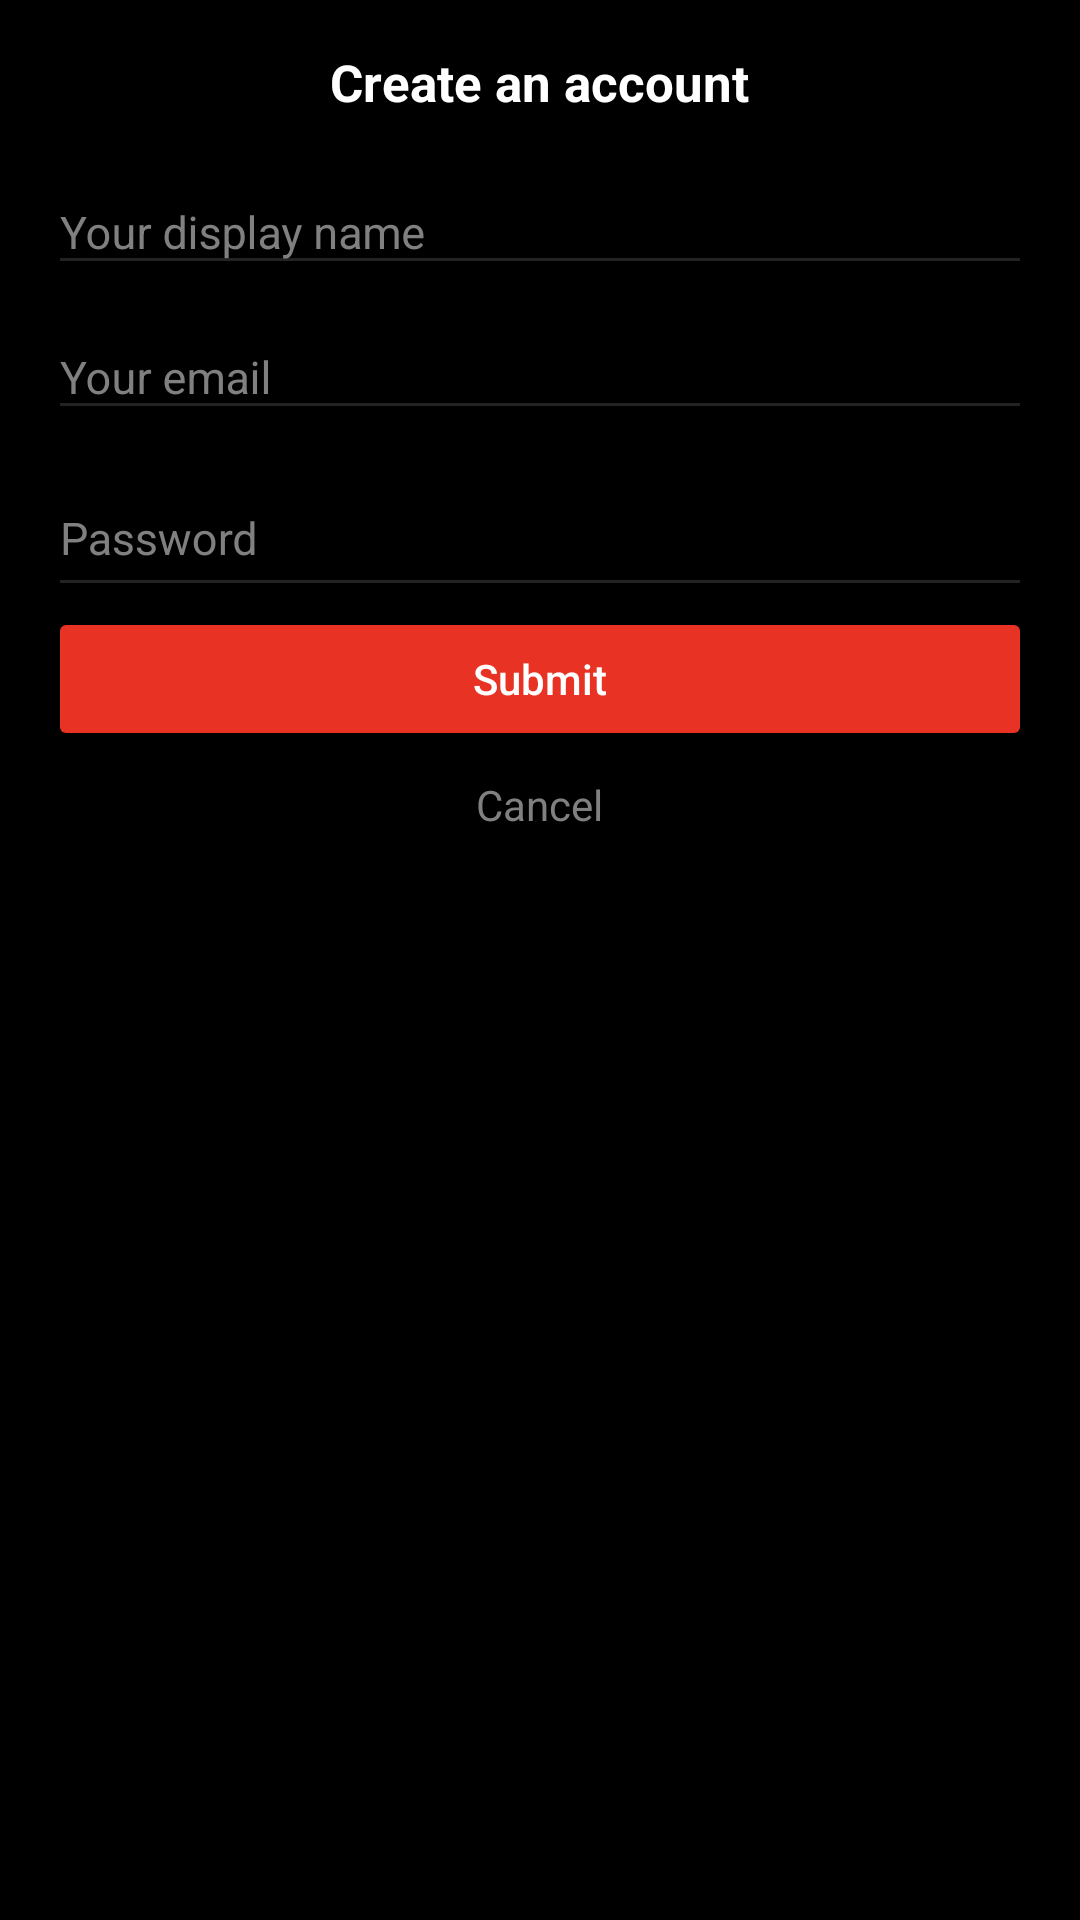

The Android layout XML behind this screen, and the referenced resources:
<!-- AndroidManifest.xml: application theme AppTheme -->
<!-- res/layout/dialog_register.xml -->
<?xml version="1.0" encoding="utf-8"?>
<LinearLayout xmlns:android="http://schemas.android.com/apk/res/android"
    xmlns:app="http://schemas.android.com/apk/res-auto"
    android:layout_width="match_parent"
    android:layout_height="match_parent"
    android:background="@color/black_primary"
    android:clipToPadding="false"
    android:orientation="vertical"
    android:paddingLeft="16dp"
    android:paddingRight="16dp"
    android:paddingTop="16dp">

    <TextView
        android:id="@+id/dialog_register_title"
        android:layout_width="wrap_content"
        android:layout_height="wrap_content"
        android:layout_gravity="center"
        android:text="Create an account"
        android:textColor="@color/black_primary_text"
        android:textSize="17sp"
        android:textStyle="bold" />

    <com.google.android.material.textfield.TextInputLayout
        android:id="@+id/dialog_account_display_name_layout"
        style="@style/dialogTextInputLayout"
        android:layout_marginTop="8dp"
        android:hint="Your display name"
        android:theme="@style/textAppearance">

        <com.google.android.material.textfield.TextInputEditText
            android:id="@+id/dialog_register_display_name"
            android:maxLines="1"
            style="@style/dialogEditText" />
    </com.google.android.material.textfield.TextInputLayout>

    <com.google.android.material.textfield.TextInputLayout
        android:id="@+id/dialog_register_email_layout"
        style="@style/dialogTextInputLayout"
        android:hint="Your email"
        android:theme="@style/textAppearance">

        <com.google.android.material.textfield.TextInputEditText
            android:id="@+id/dialog_register_email"
            android:maxLines="1"
            style="@style/dialogEditText" />
    </com.google.android.material.textfield.TextInputLayout>

    <com.google.android.material.textfield.TextInputLayout
        android:id="@+id/dialog_register_password_layout"
        style="@style/dialogTextInputLayout"
        android:hint="Password"
        android:theme="@style/textAppearance"
        app:passwordToggleEnabled="true">

        <com.google.android.material.textfield.TextInputEditText
            android:id="@+id/dialog_register_password"
            style="@style/dialogEditText"
            android:maxLines="1"
            android:inputType="textPassword" />
    </com.google.android.material.textfield.TextInputLayout>

    <Button
        android:id="@+id/dialog_register_submit"
        style="@style/btnAccent"
        android:layout_width="match_parent"
        android:text="@string/submit"/>

    <ProgressBar
        android:id="@+id/dialog_register_submit_loading"
        android:layout_width="match_parent"
        android:layout_height="10dp"
        android:indeterminate="true"
        android:layout_marginTop="-10dp"
        android:layout_marginLeft="5dp"
        android:visibility="invisible"
        android:layout_marginRight="5dp"
        style="@style/Widget.AppCompat.ProgressBar.Horizontal"/>

    <androidx.cardview.widget.CardView
        android:id="@+id/dialog_register_cancel"
        android:layout_width="match_parent"
        android:layout_height="35dp"
        android:backgroundTint="@android:color/transparent"
        android:clickable="true"
        android:foreground="?attr/selectableItemBackground"
        app:cardElevation="0dp">

        <TextView
            android:layout_width="wrap_content"
            android:layout_height="wrap_content"
            android:layout_gravity="center"
            android:text="Cancel"
            android:textColor="@color/purple_dark_secondary_text"
            android:textSize="14sp" />
    </androidx.cardview.widget.CardView>

</LinearLayout>
<!-- resources referenced by this layout -->
<resources>
  <color name="black_primary">#000000</color>
  <color name="black_primary_text">#FFFFFF</color>
  <color name="purple_dark_secondary_text">#808080</color>
  <string name="submit">Submit</string>
  <style name="btnAccent">
          <item name="android:layout_height">wrap_content</item>
          <item name="android:textAllCaps">false</item>
          <item name="android:clickable">true</item>
          <item name="android:backgroundTint">@color/unknown_accent</item>
          <item name="android:textColor">@color/purple_dark_primary_text</item>
      </style>
  <style name="dialogEditText">
          <item name="android:layout_width">match_parent</item>
          <item name="android:layout_height">match_parent</item>
          <item name="android:textSize">15sp</item>
          <item name="android:textColor">@color/purple_dark_primary_text</item>
          <item name="android:backgroundTint">@color/divider_light</item>
          <item name="android:state_single">true</item>
          <item name="android:maxLines">1</item>
          <item name="android:imeOptions">actionDone</item>
      </style>
  <style name="dialogTextInputLayout">
          <item name="android:layout_height">wrap_content</item>
          <item name="android:layout_width">match_parent</item>
      </style>
  <style name="textAppearance" parent="TextAppearance.AppCompat">
          <item name="android:textSize">14sp</item>
          <item name="android:textColorHint">@color/purple_dark_secondary_text</item>
          <item name="colorControlActivated">@color/purple_dark_accent</item>
      </style>
  <style name="AppTheme" parent="Theme.AppCompat.Light.DarkActionBar">
          <item name="windowActionBar">false</item>
          <item name="windowNoTitle">true</item>
          <item name="android:statusBarColor">@android:color/transparent</item>
          <item name="android:windowTranslucentStatus">true</item>
          <item name="android:textAllCaps">false</item>
          <item name="android:windowContentTransitions">true</item>
      
          
          
      </style>
  <color name="unknown_accent">#E83223</color>
  <color name="purple_dark_primary_text">#FFFFFF</color>
  <color name="divider_light">#36a6a6a6</color>
  <color name="purple_dark_accent">#E83223</color>
</resources>
